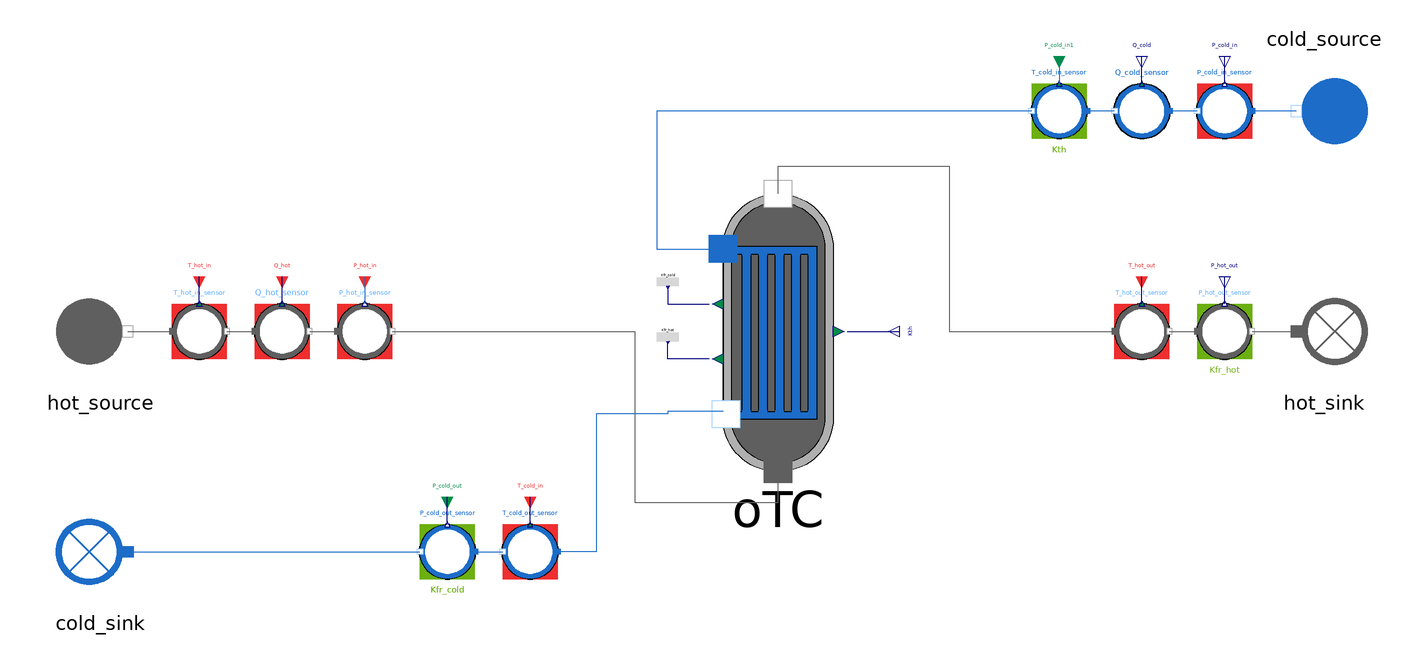

Above is the diagram view of the following Modelica model: its components placed by their Placement annotations and its connect equations drawn as lines.

model OTC_reverse_3

  MetroscopeModelingLibrary.FlueGases.BoundaryConditions.Source hot_source(Q_0=123.7532696, h_out(
        start=762243.5))
    annotation (Placement(transformation(extent={{-216,-20},{-176,20}})));
  MetroscopeModelingLibrary.FlueGases.BoundaryConditions.Sink hot_sink(Q_in(
        start=123.7532696))
    annotation (Placement(transformation(extent={{228,-20},{268,20}})));
  MetroscopeModelingLibrary.WaterSteam.BoundaryConditions.Source cold_source(Q_0=
        6.91480430909523,                                                    h_0=
        167327.44)
    annotation (Placement(transformation(
        extent={{-20,-20},{20,20}},
        rotation=180,
        origin={248,80})));
  MetroscopeModelingLibrary.WaterSteam.BoundaryConditions.Sink cold_sink(Q_in(
        start=6.91480430909523))
    annotation (Placement(transformation(
        extent={{20,-20},{-20,20}},
        rotation=0,
        origin={-196,-80})));
  Utilities.Interfaces.RealOutput Kth annotation (Placement(transformation(
          extent={{-4,-4},{4,4}},
        rotation=180,
        origin={94,0}),                iconTransformation(extent={{-292,68},{-272,
            88}})));
  Utilities.Interfaces.RealExpression
                                  Kfr_cold annotation (Placement(transformation(
          extent={{6,14},{14,22}}),      iconTransformation(extent={{-282,54},{-262,
            74}})));
  Sensors_Control.WaterSteam.FlowSensor Q_cold_sensor(Q_start=6.91480430909523)
    annotation (Placement(transformation(extent={{192,70},{172,90}})));
  Sensors_Control.WaterSteam.PressureSensor P_cold_in_sensor(sensor_function="BC",
      P_start=120)
    annotation (Placement(transformation(extent={{222,70},{202,90}})));
  Sensors_Control.WaterSteam.TemperatureSensor T_cold_in_sensor(
    sensor_function="Calibration",
    causality="Kth",
    T_start=309.955582121001)
    annotation (Placement(transformation(extent={{162,70},{142,90}})));
  Sensors_Control.WaterSteam.TemperatureSensor T_cold_out_sensor(
      sensor_function="BC", T_start=460.051281987323)
    annotation (Placement(transformation(extent={{-30,-90},{-50,-70}})));
  Sensors_Control.WaterSteam.PressureSensor P_cold_out_sensor(
    sensor_function="Calibration",
    causality="Kfr_cold",
    P_start=118)
    annotation (Placement(transformation(extent={{-60,-90},{-80,-70}})));
  Sensors_Control.FlueGases.PressureSensor P_hot_in_sensor(sensor_function="BC", P_start=
        20.09)
    annotation (Placement(transformation(extent={{-110,-10},{-90,10}})));
  Sensors_Control.FlueGases.FlowSensor Q_hot_sensor(sensor_function="BC", Q_start=
        123.7532696)
    annotation (Placement(transformation(extent={{-140,-10},{-120,10}})));
  Sensors_Control.FlueGases.TemperatureSensor T_hot_in_sensor(sensor_function="BC", T_start=
        463.0511864)
    annotation (Placement(transformation(extent={{-170,-10},{-150,10}})));
  Sensors_Control.FlueGases.PressureSensor P_hot_out_sensor(
    sensor_function="Calibration",
    causality="Kfr_hot",
    P_start=19.98927262)
    annotation (Placement(transformation(extent={{202,-10},{222,10}})));
  Sensors_Control.FlueGases.TemperatureSensor T_hot_out_sensor(sensor_function="BC", T_start=
        369.9805)
    annotation (Placement(transformation(extent={{172,-10},{192,10}})));
  Utilities.Interfaces.BoundaryCondition T_hot_out annotation (Placement(
        transformation(
        extent={{-4,-4},{4,4}},
        rotation=270,
        origin={182,20}), iconTransformation(extent={{-376,26},{-336,66}})));
  Utilities.Interfaces.BoundaryCondition T_cold_in annotation (Placement(
        transformation(
        extent={{-4,-4},{4,4}},
        rotation=270,
        origin={-40,-60}), iconTransformation(extent={{-376,26},{-336,66}})));
  Utilities.Interfaces.BoundaryCondition Q_hot annotation (Placement(
        transformation(
        extent={{-4,-4},{4,4}},
        rotation=270,
        origin={-130,20}), iconTransformation(extent={{-376,26},{-336,66}})));
  Utilities.Interfaces.Observable Q_cold annotation (Placement(transformation(
        extent={{-4,-4},{4,4}},
        rotation=270,
        origin={182,100}), iconTransformation(extent={{-102,84},{-82,104}})));
  Utilities.Interfaces.BoundaryCondition T_hot_in annotation (Placement(
        transformation(
        extent={{-4,-4},{4,4}},
        rotation=270,
        origin={-160,20}), iconTransformation(extent={{-376,26},{-336,66}})));
  Utilities.Interfaces.BoundaryCondition P_hot_in annotation (Placement(
        transformation(
        extent={{-4,-4},{4,4}},
        rotation=270,
        origin={-100,20}), iconTransformation(extent={{-376,26},{-336,66}})));
  Utilities.Interfaces.RealExpression
                                  Kfr_hot annotation (Placement(transformation(
        extent={{-4,-4},{4,4}},
        rotation=0,
        origin={10,-2}),  iconTransformation(extent={{-292,68},{-272,88}})));
  Utilities.Interfaces.Observable       P_hot_out annotation (Placement(
        transformation(
        extent={{-4,-4},{4,4}},
        rotation=270,
        origin={212,20}), iconTransformation(extent={{-226,4},{-186,44}})));
  Utilities.Interfaces.Observable        P_cold_in annotation (Placement(
        transformation(
        extent={{-4,-4},{4,4}},
        rotation=270,
        origin={212,100}), iconTransformation(extent={{-376,26},{-336,66}})));
  Utilities.Interfaces.CalibrationInput P_cold_out annotation (Placement(
        transformation(
        extent={{-4,-4},{4,4}},
        rotation=270,
        origin={-70,-60}), iconTransformation(extent={{-226,4},{-186,44}})));
  Utilities.Interfaces.CalibrationInput P_cold_in1 annotation (Placement(
        transformation(
        extent={{-4,-4},{4,4}},
        rotation=270,
        origin={152,100}), iconTransformation(extent={{-376,26},{-336,66}})));
  MultiFluid.HeatExchangers.OTC oTC(S=10000)
                                    annotation (Placement(transformation(
        extent={{-40,50},{40,-50}},
        rotation=180,
        origin={50,0})));
equation

  hot_source.Xi_out = {0.7481,0.1392,0.0525,0.0601,0.0};

  connect(cold_source.C_out, P_cold_in_sensor.C_in)
    annotation (Line(points={{238,80},{222,80}}, color={28,108,200}));
  connect(P_cold_in_sensor.C_out, Q_cold_sensor.C_in)
    annotation (Line(points={{202,80},{192,80}}, color={28,108,200}));
  connect(Q_cold_sensor.C_out, T_cold_in_sensor.C_in)
    annotation (Line(points={{172,80},{162,80}}, color={28,108,200}));
  connect(cold_sink.C_in, P_cold_out_sensor.C_out)
    annotation (Line(points={{-186,-80},{-80,-80}}, color={28,108,200}));
  connect(P_cold_out_sensor.C_in, T_cold_out_sensor.C_out)
    annotation (Line(points={{-60,-80},{-50,-80}}, color={28,108,200}));
  connect(Q_hot_sensor.C_out, P_hot_in_sensor.C_in)
    annotation (Line(points={{-120,0},{-110,0}}, color={95,95,95}));
  connect(hot_source.C_out, T_hot_in_sensor.C_in)
    annotation (Line(points={{-186,0},{-170,0}}, color={95,95,95}));
  connect(T_hot_in_sensor.C_out, Q_hot_sensor.C_in)
    annotation (Line(points={{-150,0},{-140,0}}, color={95,95,95}));
  connect(P_hot_out_sensor.C_out, hot_sink.C_in)
    annotation (Line(points={{222,0},{238,0}}, color={95,95,95}));
  connect(T_hot_out_sensor.C_out, P_hot_out_sensor.C_in)
    annotation (Line(points={{192,0},{202,0}}, color={95,95,95}));
  connect(T_hot_out_sensor.T_sensor, T_hot_out)
    annotation (Line(points={{182,10},{182,20}}, color={0,0,127}));
  connect(T_cold_out_sensor.T_sensor, T_cold_in)
    annotation (Line(points={{-40,-70},{-40,-60}}, color={0,0,127}));
  connect(Q_hot_sensor.Q_sensor, Q_hot)
    annotation (Line(points={{-130,10},{-130,20}}, color={0,0,127}));
  connect(Q_cold_sensor.Q_sensor, Q_cold)
    annotation (Line(points={{182,90},{182,100}}, color={0,0,127}));
  connect(T_hot_in_sensor.T_sensor, T_hot_in)
    annotation (Line(points={{-160,10},{-160,20}}, color={0,0,127}));
  connect(P_hot_in, P_hot_in_sensor.P_sensor)
    annotation (Line(points={{-100,20},{-100,10}}, color={28,108,200}));
  connect(P_hot_out_sensor.P_sensor, P_hot_out)
    annotation (Line(points={{212,10},{212,20}}, color={0,0,127}));
  connect(P_cold_in_sensor.P_sensor, P_cold_in)
    annotation (Line(points={{212,90},{212,100}}, color={0,0,127}));
  connect(P_cold_out_sensor.P_sensor, P_cold_out)
    annotation (Line(points={{-70,-70},{-70,-60}}, color={0,0,127}));
  connect(P_cold_in1, T_cold_in_sensor.T_sensor) annotation (Line(points={{152,100},
          {152,90}},                    color={28,108,200}));
  connect(T_cold_in_sensor.C_out, oTC.C_cold_in) annotation (Line(points={{142,80},
          {6,80},{6,30},{30,30}}, color={28,108,200}));
  connect(oTC.C_cold_out, T_cold_out_sensor.C_in) annotation (Line(points={{30,-29},
          {10,-29},{10,-30},{-16,-30},{-16,-80},{-30,-80}}, color={28,108,200}));
  connect(oTC.C_hot_out, T_hot_out_sensor.C_in) annotation (Line(points={{50,50},
          {50,60},{112,60},{112,0},{172,0}}, color={95,95,95}));
  connect(P_hot_in_sensor.C_out, oTC.C_hot_in) annotation (Line(points={{-90,0},
          {-2,0},{-2,-62},{50,-62},{50,-49}}, color={95,95,95}));
  connect(oTC.Kth, Kth)
    annotation (Line(points={{75,0},{94,0}}, color={0,0,127}));
  connect(Kfr_cold.y, oTC.Kfr_cold)
    annotation (Line(points={{10,16},{10,10},{25,10}}, color={0,0,127}));
  connect(oTC.Kfr_hot, Kfr_hot.y)
    annotation (Line(points={{25,-10},{10,-10},{10,-4}}, color={0,0,127}));
  annotation (Icon(coordinateSystem(preserveAspectRatio=false, extent={{-220,-100},
            {280,160}}),                                        graphics={
        Ellipse(lineColor={0,0,0},
                fillColor={255,255,255},
                fillPattern=FillPattern.Solid,
                extent={{-100,-100},{100,100}}),
        Polygon(
          origin={20,14},
          lineColor={78,138,73},
          fillColor={95,95,95},
          pattern=LinePattern.None,
          fillPattern=FillPattern.Solid,
          points={{-58.0,46.0},{42.0,-14.0},{-58.0,-74.0},{-58.0,46.0}}),
        Polygon(
          origin={20,14},
          lineColor={78,138,73},
          fillColor={213,213,0},
          pattern=LinePattern.None,
          fillPattern=FillPattern.Solid,
          points={{-58,46},{-4,14},{-58,-14},{-58,46}}),
        Polygon(
          origin={20,14},
          lineColor={78,138,73},
          fillColor={28,108,200},
          pattern=LinePattern.None,
          fillPattern=FillPattern.Solid,
          points={{-58,-14},{-2,-40},{-58,-74},{-58,-14}})}), Diagram(coordinateSystem(preserveAspectRatio=false, extent={{-220,
            -100},{280,160}})));
end OTC_reverse_3;